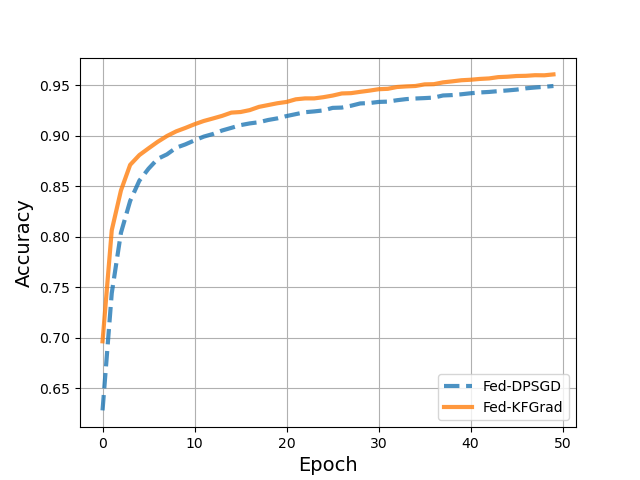

The data file committed next to this chart (first rows):
, DPSGD, DPSGD-KFGrad
0, 0.6278, 0.6963
1, 0.744, 0.8064
2, 0.8039, 0.8459
3, 0.8355, 0.8713
4, 0.8556, 0.881
5, 0.8675, 0.8877
6, 0.8773, 0.8942
7, 0.8817, 0.8999
8, 0.8883, 0.9045
9, 0.8916, 0.9079
10, 0.8956, 0.9116
11, 0.8993, 0.9148
12, 0.9019, 0.9173
13, 0.9054, 0.9199
14, 0.908, 0.9231
15, 0.9107, 0.9237
16, 0.9124, 0.9256
17, 0.9136, 0.9288
18, 0.9158, 0.9306
19, 0.9174, 0.9324
20, 0.9197, 0.9337
21, 0.9216, 0.9363
22, 0.9235, 0.9372
23, 0.9243, 0.9372
24, 0.9253, 0.9384
25, 0.9278, 0.94
26, 0.9281, 0.9421
27, 0.9299, 0.9424
28, 0.9322, 0.9437
29, 0.9326, 0.9449
30, 0.9337, 0.9463
31, 0.934, 0.9467
32, 0.9354, 0.9485
33, 0.9365, 0.9491
34, 0.9371, 0.9495
35, 0.9375, 0.9511
36, 0.938, 0.9513
37, 0.9401, 0.9531
38, 0.9405, 0.9541
39, 0.9413, 0.9552
40, 0.9423, 0.9557
41, 0.9431, 0.9565
42, 0.9436, 0.957
43, 0.9444, 0.9583
44, 0.9451, 0.9587
45, 0.9459, 0.9594
46, 0.9472, 0.9596
47, 0.948, 0.9602
48, 0.9487, 0.9601
49, 0.9495, 0.961
